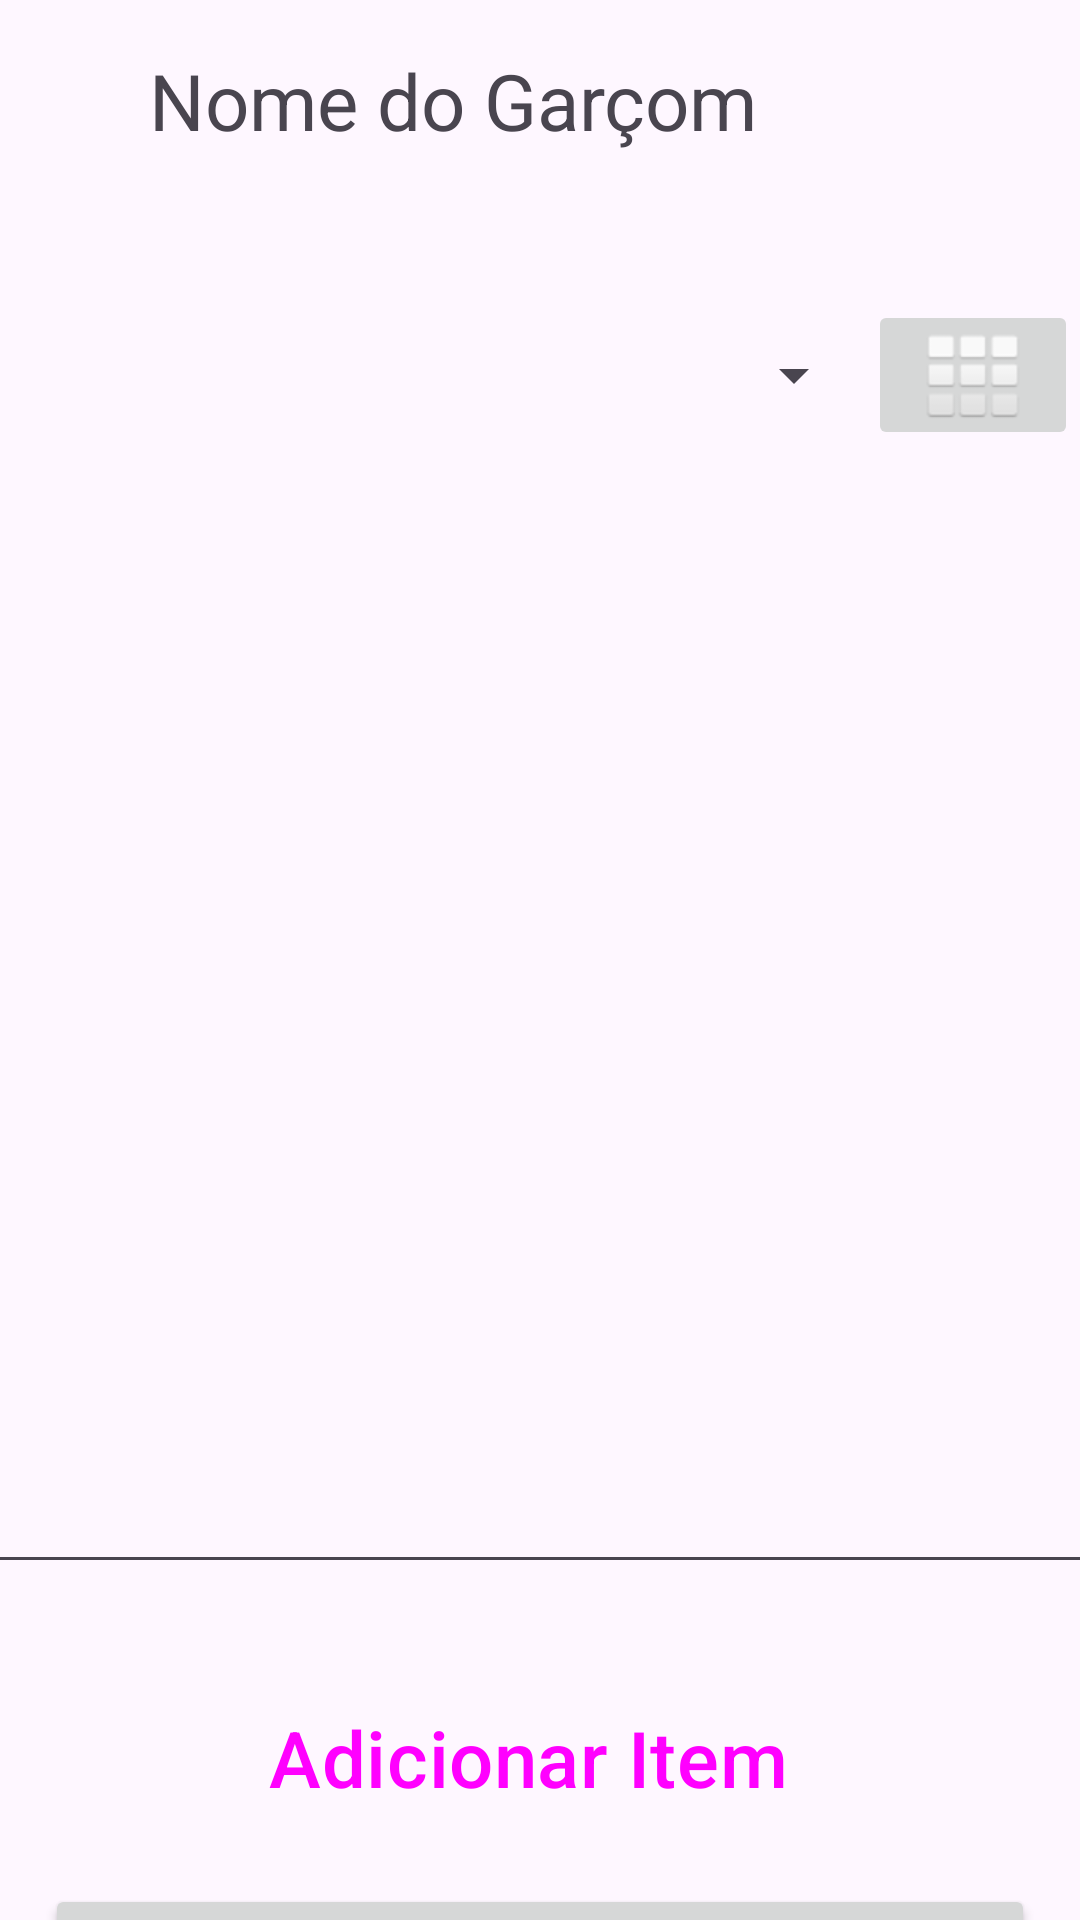

Layout XML and referenced resources for this Android screen:
<!-- AndroidManifest.xml: application theme Theme.Chefia -->
<!-- res/layout/activity_atendimento.xml -->
<?xml version="1.0" encoding="utf-8"?>
<androidx.constraintlayout.widget.ConstraintLayout xmlns:android="http://schemas.android.com/apk/res/android"
    xmlns:app="http://schemas.android.com/apk/res-auto"
    xmlns:tools="http://schemas.android.com/tools"
    android:layout_width="match_parent"
    android:layout_height="match_parent"
    tools:context=".Atendimento">

    <TextView
        android:id="@+id/nomeGarcom"
        android:layout_width="260dp"
        android:layout_height="50dp"
        android:layout_marginTop="16dp"
        android:text="Nome do Garçom"
        android:textSize="26dp"
        app:layout_constraintEnd_toEndOf="parent"
        app:layout_constraintHorizontal_bias="0.496"
        app:layout_constraintStart_toStartOf="parent"
        app:layout_constraintTop_toTopOf="parent" />

    <Spinner
        android:id="@+id/selecaoMesa"
        android:layout_width="270dp"
        android:layout_height="50dp"
        android:layout_marginTop="34dp"
        app:layout_constraintEnd_toEndOf="parent"
        app:layout_constraintHorizontal_bias="0.207"
        app:layout_constraintStart_toStartOf="parent"
        app:layout_constraintTop_toBottomOf="@+id/nomeGarcom" />

    <ImageButton
        android:id="@+id/listaMesas"
        android:layout_width="70dp"
        android:layout_height="50dp"
        android:layout_marginTop="100dp"
        app:layout_constraintEnd_toEndOf="parent"
        app:layout_constraintHorizontal_bias="0.619"
        app:layout_constraintStart_toEndOf="@+id/selecaoMesa"
        app:layout_constraintTop_toTopOf="parent"
        app:srcCompat="@android:drawable/ic_dialog_dialer" />

    <EditText
        android:id="@+id/editTextTextMultiLine"
        android:layout_width="380dp"
        android:layout_height="350dp"
        android:layout_marginTop="28dp"
        android:ems="10"
        android:gravity="start|top"
        android:inputType="textMultiLine"
        android:overScrollMode="ifContentScrolls"
        android:scrollbarAlwaysDrawVerticalTrack="true"
        app:layout_constraintEnd_toEndOf="parent"
        app:layout_constraintStart_toStartOf="parent"
        app:layout_constraintTop_toBottomOf="@+id/selecaoMesa" />

    <Button
        android:id="@+id/adicionarItem"
        style="@style/Widget.Material3.Button.OutlinedButton.Icon"
        android:layout_width="330dp"
        android:layout_height="60dp"
        android:layout_marginTop="28dp"
        android:text="Adicionar Item"
        android:textSize="26dp"
        app:icon="@android:drawable/ic_input_add"
        app:iconSize="30dp"
        app:layout_constraintEnd_toEndOf="parent"
        app:layout_constraintStart_toStartOf="parent"
        app:layout_constraintTop_toBottomOf="@+id/editTextTextMultiLine" />

    <Button
        android:id="@+id/concluirPedido"
        android:layout_width="330dp"
        android:layout_height="86dp"
        android:layout_marginTop="12dp"
        android:text="Concluir Pedido"
        android:textSize="30dp"
        app:layout_constraintEnd_toEndOf="parent"
        app:layout_constraintStart_toStartOf="parent"
        app:layout_constraintTop_toBottomOf="@+id/adicionarItem" />

</androidx.constraintlayout.widget.ConstraintLayout>
<!-- resources referenced by this layout -->
<resources>
  <style name="Theme.Chefia" parent="Base.Theme.Chefia" />
  <style name="Base.Theme.Chefia" parent="Theme.Material3.DayNight.NoActionBar">
          
          
      </style>
</resources>
